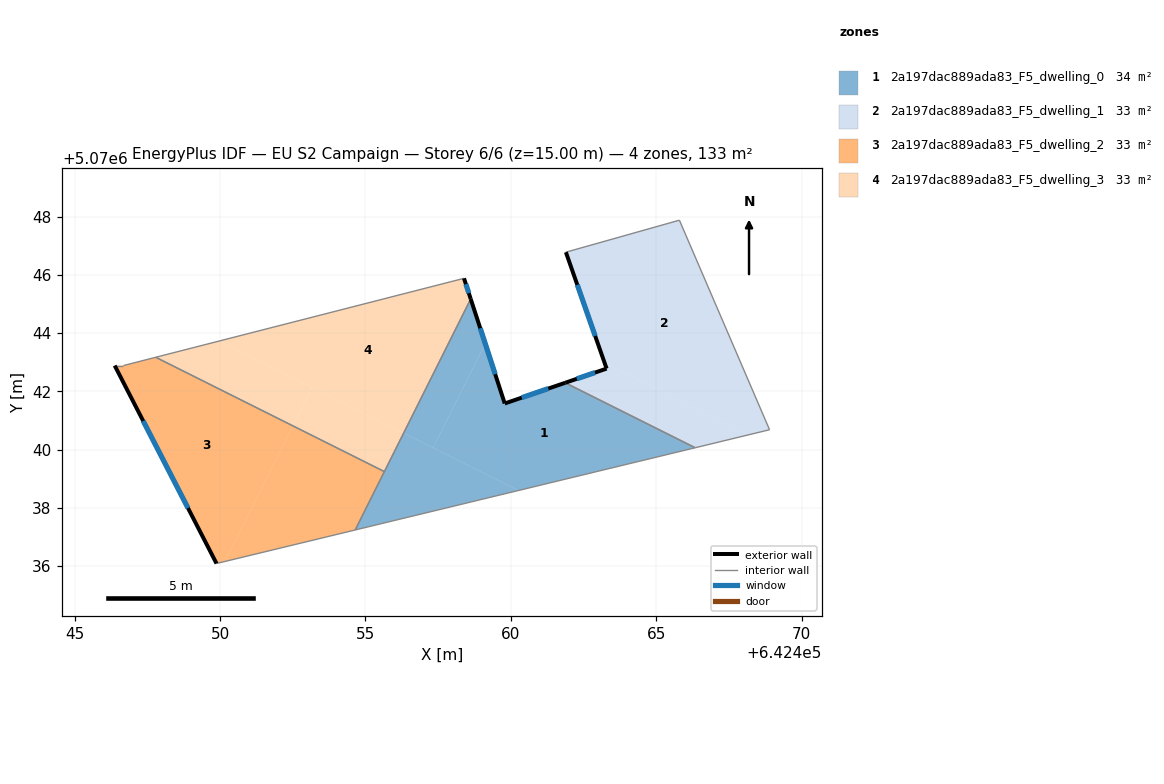
=== STOREY PLAN SPEC (per zone: floor XY polygon, exterior-wall plan segments, windows/doors) ===
zone 1: 2a197dac889ada83_F5_dwelling_0  (33.8 m²)
  floor: (642466.34, 5070040.06) (642460.26, 5070038.59) (642457.32, 5070040.06) (642459.12, 5070043.65) (642459.79, 5070041.58) (642461.87, 5070042.29)
  floor: (642460.26, 5070038.59) (642454.65, 5070037.23) (642456.31, 5070040.56)
  floor: (642458.62, 5070045.18) (642459.12, 5070043.65) (642457.32, 5070040.06) (642456.31, 5070040.56)
  exterior wall: (642459.79, 5070041.58) – (642458.62, 5070045.18)  [3.8 m]
    window: (642459.46, 5070042.59) – (642458.95, 5070044.17)  [2.2 m²]
  exterior wall: (642461.87, 5070042.29) – (642459.79, 5070041.58)  [2.2 m]
    window: (642461.29, 5070042.10) – (642460.37, 5070041.78)  [1.3 m²]
  interior walls: 4
zone 2: 2a197dac889ada83_F5_dwelling_1  (32.6 m²)
  floor: (642465.79, 5070047.88) (642468.89, 5070040.68) (642468.17, 5070040.50) (642463.22, 5070042.97) (642461.89, 5070046.79)
  floor: (642468.17, 5070040.50) (642466.34, 5070040.06) (642461.87, 5070042.29) (642463.29, 5070042.78) (642463.22, 5070042.97)
  exterior wall: (642463.29, 5070042.78) – (642461.87, 5070042.29)  [1.5 m]
    window: (642462.89, 5070042.65) – (642462.27, 5070042.43)  [0.9 m²]
  exterior wall: (642461.89, 5070046.79) – (642463.29, 5070042.78)  [4.2 m]
    window: (642462.28, 5070045.66) – (642462.90, 5070043.90)  [2.5 m²]
  interior walls: 4
zone 3: 2a197dac889ada83_F5_dwelling_2  (33.2 m²)
  floor: (642452.50, 5070040.82) (642450.16, 5070036.15) (642449.88, 5070036.08) (642446.38, 5070042.89) (642446.68, 5070042.89) (642447.79, 5070043.17)
  floor: (642455.65, 5070039.24) (642454.65, 5070037.23) (642450.16, 5070036.15) (642452.50, 5070040.82)
  exterior wall: (642446.38, 5070042.89) – (642449.88, 5070036.08)  [7.7 m]
    window: (642447.36, 5070040.98) – (642448.90, 5070037.99)  [4.4 m²]
  interior walls: 5
zone 4: 2a197dac889ada83_F5_dwelling_3  (33.2 m²)
  floor: (642456.31, 5070040.56) (642455.65, 5070039.24) (642452.50, 5070040.82) (642453.16, 5070042.14)
  floor: (642458.39, 5070045.89) (642458.62, 5070045.18) (642456.31, 5070040.56) (642449.97, 5070043.73)
  floor: (642453.16, 5070042.14) (642452.50, 5070040.82) (642447.79, 5070043.17) (642449.97, 5070043.73)
  exterior wall: (642458.62, 5070045.18) – (642458.39, 5070045.89)  [0.7 m]
    window: (642458.55, 5070045.38) – (642458.45, 5070045.69)  [0.4 m²]
  interior walls: 3

=== DERIVED (storey summary) ===
Building: EU S2 Campaign
Storey: 6 of 6  (floor level z = 15.00 m)
Storey gross floor area: 132.9 m²
Zones on this storey: 4
  - 2a197dac889ada83_F5_dwelling_0: floor 33.8 m²; exterior wall 6.0 m (17.9 m²); 2 window(s) 3.5 m²; WWR 19.3%
  - 2a197dac889ada83_F5_dwelling_1: floor 32.6 m²; exterior wall 5.7 m (17.2 m²); 2 window(s) 3.3 m²; WWR 19.3%
  - 2a197dac889ada83_F5_dwelling_2: floor 33.2 m²; exterior wall 7.7 m (23.0 m²); 1 window(s) 4.4 m²; WWR 19.3%
  - 2a197dac889ada83_F5_dwelling_3: floor 33.2 m²; exterior wall 0.7 m (2.2 m²); 1 window(s) 0.4 m²; WWR 19.3%
Zone adjacency (shared interzone walls):
  - 2a197dac889ada83_F5_dwelling_0 ↔ 2a197dac889ada83_F5_dwelling_1
  - 2a197dac889ada83_F5_dwelling_0 ↔ 2a197dac889ada83_F5_dwelling_2
  - 2a197dac889ada83_F5_dwelling_0 ↔ 2a197dac889ada83_F5_dwelling_3
  - 2a197dac889ada83_F5_dwelling_2 ↔ 2a197dac889ada83_F5_dwelling_3